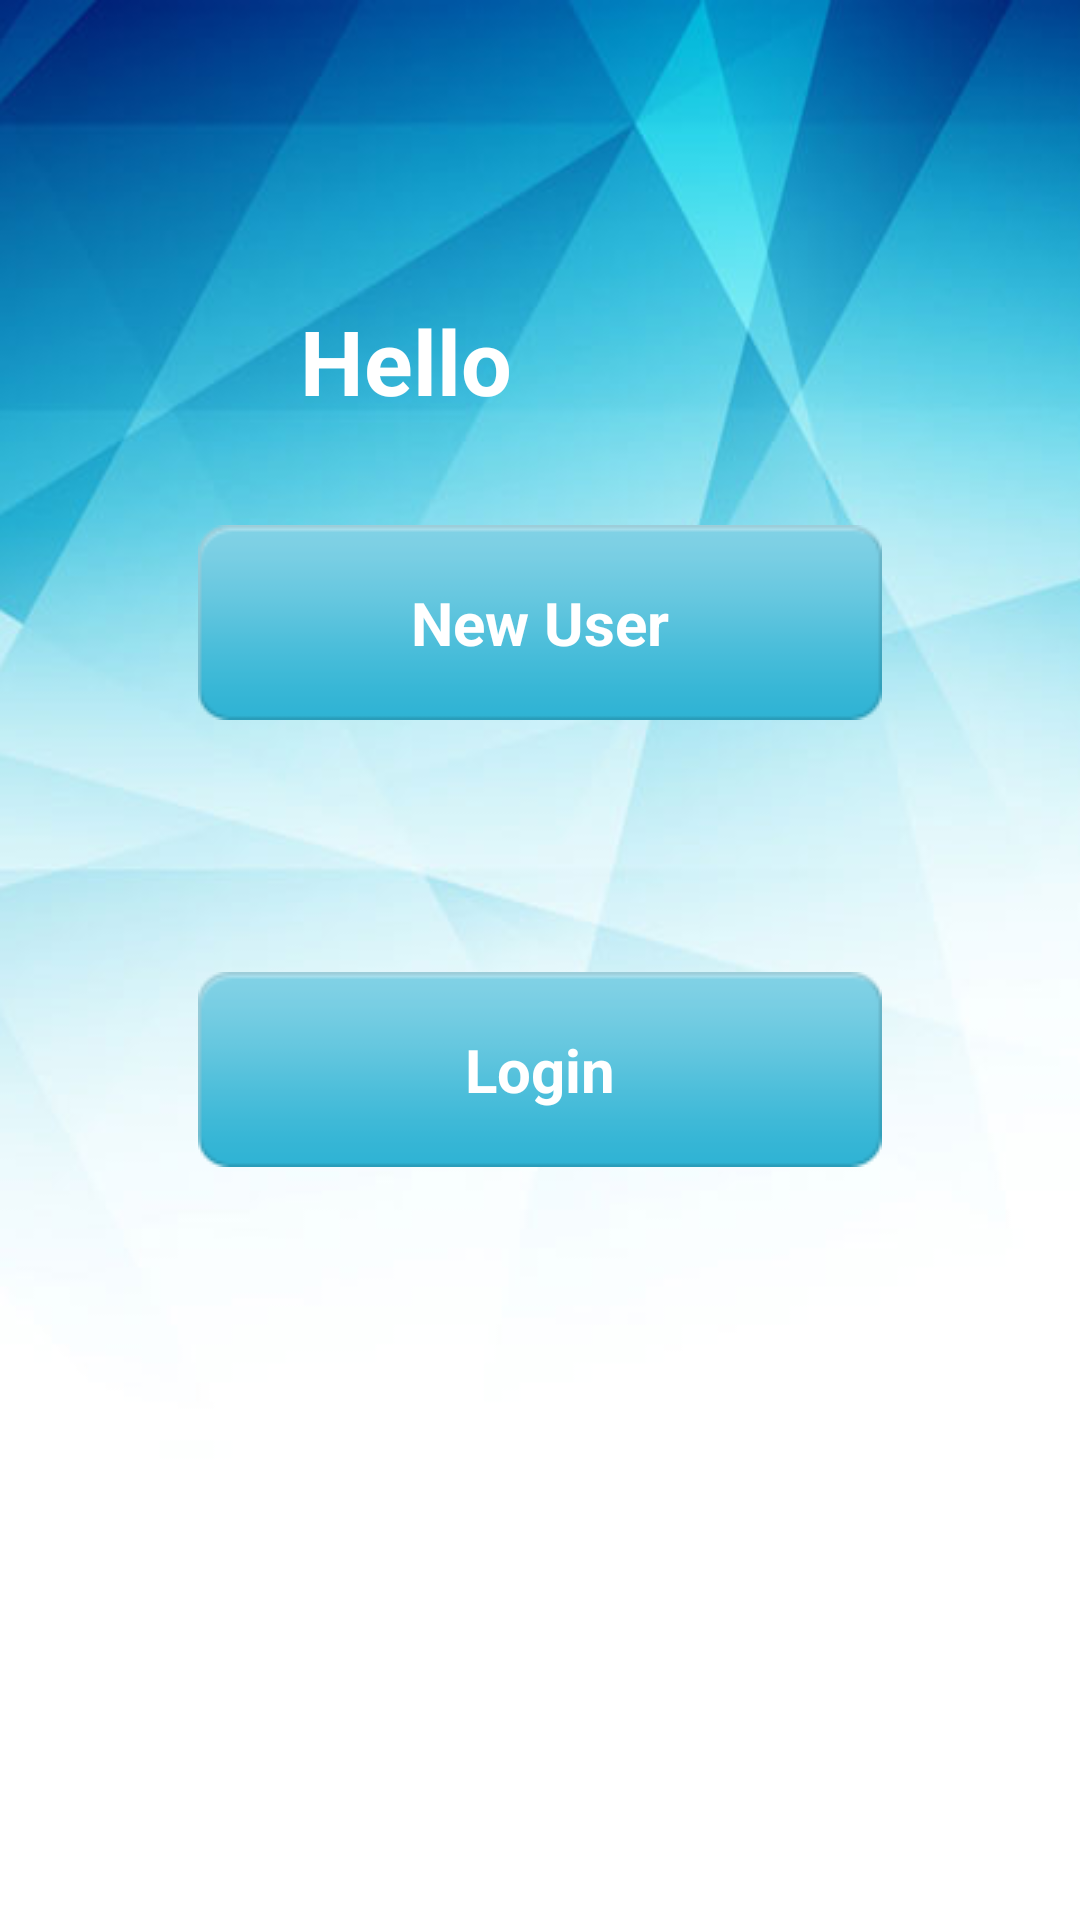

Reconstruct the res/layout file that produces this screen, plus the resources it refers to.
<!-- AndroidManifest.xml: fallback theme Theme.MaterialComponents.DayNight.NoActionBar -->
<!-- res/layout/activity_welcome.xml -->
<?xml version="1.0" encoding="utf-8"?>
<RelativeLayout xmlns:android="http://schemas.android.com/apk/res/android"
    android:layout_width="match_parent" android:layout_height="match_parent" style="@style/back">
    <TextView
        android:layout_width="200dp"
        android:layout_height="75dp"
        android:id="@+id/cid"
        android:text="Hello"
        android:textStyle="bold"
        android:textColor="#FFFFFF"
        android:paddingLeft="20dp"
        android:textSize="30dp"
        android:layout_centerHorizontal="true"
        android:layout_marginTop="100dp"
        />

    <Button
        android:layout_width="wrap_content"
        android:layout_height="wrap_content"
        android:text="New User"
        style="@style/BlueButton"
        android:id="@+id/newuser"
        android:onClick="sess1"
        android:layout_below="@+id/cid"
        android:layout_centerHorizontal="true"
        />

    <Button
        android:layout_width="wrap_content"
        android:layout_height="wrap_content"
        android:text="Login"
        android:onClick="login"
        android:id="@+id/old"
        style="@style/BlueButton"
        android:layout_below="@+id/newuser"
        android:layout_centerHorizontal="true"
        android:layout_marginTop="84dp" />

</RelativeLayout>
<!-- resources referenced by this layout -->
<resources>
  <style name="BlueButton" parent="android:Widget.Button">
          <item name="android:background">@drawable/active</item>
          <item name="android:textColor">#ffffff</item>
          <item name="android:textSize">20dp</item>
          <item name="android:textStyle">bold</item>
      </style>
  <style name="back">
          <item name="android:background">@drawable/background1</item>
      </style>
  <!-- drawable active: png bitmap (drawable, 2033 bytes) -->
  <!-- drawable background1: png bitmap (drawable, 99422 bytes) -->
</resources>
